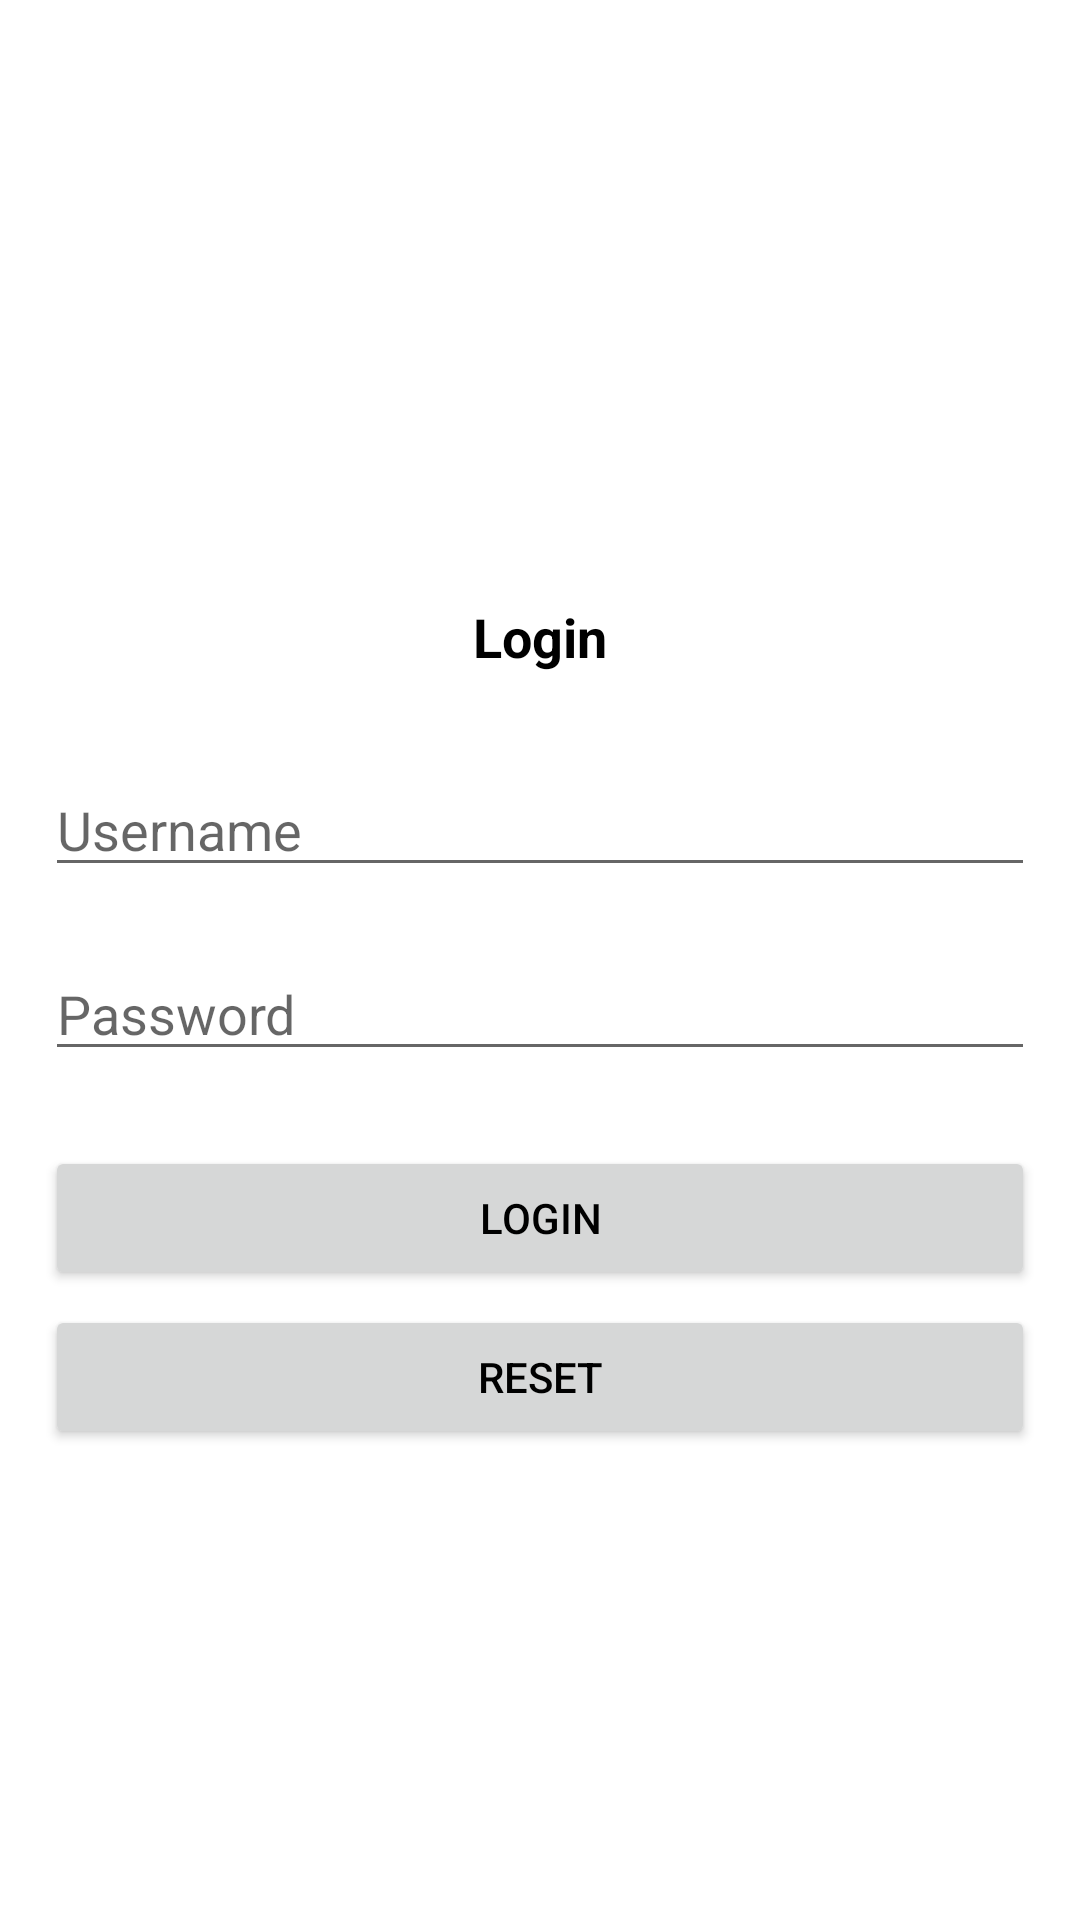

The Android layout XML behind this screen, and the referenced resources:
<!-- AndroidManifest.xml: application theme Theme.Submission2_GithubUser -->
<!-- res/layout/activity_login.xml -->
<?xml version="1.0" encoding="utf-8"?>
<androidx.constraintlayout.widget.ConstraintLayout xmlns:android="http://schemas.android.com/apk/res/android"
    xmlns:app="http://schemas.android.com/apk/res-auto"
    xmlns:tools="http://schemas.android.com/tools"
    android:layout_width="match_parent"
    android:layout_height="match_parent"
    tools:context=".LoginActivity">

    <ImageView
        android:id="@+id/imageView2"
        android:layout_width="150dp"
        android:layout_height="150dp"
        android:layout_marginTop="50dp"
        android:src="@drawable/kucing"
        app:layout_constraintEnd_toEndOf="parent"
        app:layout_constraintStart_toStartOf="parent"
        app:layout_constraintTop_toTopOf="parent" />

    <TextView
        android:id="@+id/tv_login"
        android:layout_width="match_parent"
        android:layout_height="wrap_content"
        android:text="@string/login"
        android:textAlignment="center"
        android:textColor="@color/black"
        android:textSize="18sp"
        android:textStyle="bold"
        app:layout_constraintEnd_toEndOf="parent"
        app:layout_constraintStart_toStartOf="parent"
        app:layout_constraintTop_toBottomOf="@+id/imageView2" />

    <EditText
        android:id="@+id/tv_username"
        android:layout_width="match_parent"
        android:layout_height="wrap_content"
        android:layout_marginStart="15dp"
        android:layout_marginTop="30dp"
        android:layout_marginEnd="15dp"
        android:hint="@string/username"
        android:inputType="text"
        app:layout_constraintEnd_toEndOf="parent"
        app:layout_constraintStart_toStartOf="parent"
        app:layout_constraintTop_toBottomOf="@+id/tv_login" />

    <EditText
        android:id="@+id/tv_password"
        android:layout_width="match_parent"
        android:layout_height="wrap_content"
        android:layout_marginStart="15dp"
        android:layout_marginTop="20dp"
        android:layout_marginEnd="15dp"
        android:hint="@string/password"
        android:inputType="textPassword"
        app:layout_constraintEnd_toEndOf="parent"
        app:layout_constraintStart_toStartOf="parent"
        app:layout_constraintTop_toBottomOf="@+id/tv_username" />

    <Button
        android:id="@+id/btn_login"
        android:layout_width="match_parent"
        android:layout_height="wrap_content"
        android:layout_marginStart="15dp"
        android:layout_marginTop="25dp"
        android:layout_marginEnd="15dp"
        android:text="@string/login"
        android:textColor="@color/black"
        app:layout_constraintEnd_toEndOf="parent"
        app:layout_constraintStart_toStartOf="parent"
        app:layout_constraintTop_toBottomOf="@+id/tv_password" />

    <Button
        android:id="@+id/btn_reset"
        android:layout_width="match_parent"
        android:layout_height="wrap_content"
        android:layout_marginStart="15dp"
        android:layout_marginTop="5dp"
        android:layout_marginEnd="15dp"
        android:text="@string/reset"
        android:textColor="@color/black"
        app:layout_constraintEnd_toEndOf="parent"
        app:layout_constraintStart_toStartOf="parent"
        app:layout_constraintTop_toBottomOf="@+id/btn_login" />

</androidx.constraintlayout.widget.ConstraintLayout>
<!-- resources referenced by this layout -->
<resources>
  <string name="login">Login</string>
  <string name="password">Password</string>
  <string name="reset">Reset</string>
  <string name="username">Username</string>
  <style name="Theme.Submission2_GithubUser" parent="Theme.MaterialComponents.DayNight.DarkActionBar">
          
          <item name="colorPrimary">@color/teal_200</item>
          <item name="colorPrimaryVariant">@color/teal_700</item>
          <item name="colorOnPrimary">@color/white</item>
          
          <item name="colorSecondary">@color/teal_200</item>
          <item name="colorSecondaryVariant">@color/teal_700</item>
          <item name="colorOnSecondary">@color/black</item>
          
          <item name="android:statusBarColor" tools:targetApi="l">?attr/colorPrimaryVariant</item>
          
      </style>
  <!-- not gathered from this repository: default colours our renderer supplied (Android Studio template values) -->
  <color name="teal_200">#FF03DAC5</color>
  <color name="teal_700">#FF018786</color>
  <color name="black">#FF000000</color>
  <color name="white">#FFFFFFFF</color>
</resources>
